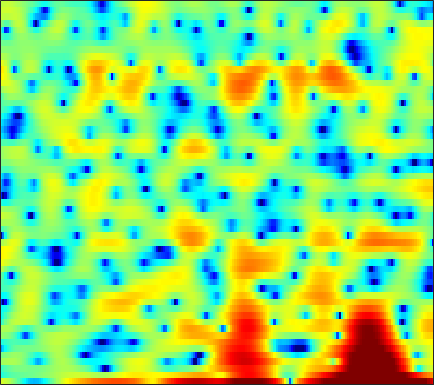

The data file committed next to this chart (first rows):
3.6604, 3.3942, 2.9646, 2.3963, 1.9045, 1.1136, 0.19268, -0.5933, -1.7669, -3.0843, -4.4259, -5.4223, -6.6104, -7.6156, -8.0975, -8.4095, -8.3019, -8.0624, -7.4578, -6.4509, -5.2186, -4.2053, -2.8926, -1.634
-4.476, -3.816, -3.09, -2.522, -2.181, -1.825, -1.561, -1.414, -1.26, -1.139, -1.036, -0.9723, -0.8791, -0.7739, -0.6841, -0.5508, -0.4029, -0.276, -0.09087, 0.1154, 0.352, 0.5411, 0.8118, 1.098
-3.206, -2.597, -1.909, -1.354, -1.02, -0.6785, -0.4427, -0.3317, -0.2487, -0.2315, -0.2725, -0.3313, -0.4337, -0.5358, -0.5974, -0.6539, -0.6499, -0.6088, -0.4866, -0.2943, -0.04429, 0.1695, 0.4725, 0.7714
1.282, 1.447, 1.635, 1.768, 1.823, 1.826, 1.722, 1.567, 1.247, 0.7689, 0.1152, -0.5221, -1.598, -2.976, -4.237, -6.231, -8.322, -9.26, -8.642, -6.573, -4.414, -3.011, -1.479, -0.2799
-0.4015, -0.2026, 0.112, 0.4324, 0.6527, 0.8838, 1.012, 1.039, 0.9525, 0.715, 0.3222, -0.08162, -0.7769, -1.626, -2.338, -3.314, -4.105, -4.369, -4.113, -3.278, -2.149, -1.293, -0.2584, 0.5968
-9.586, -7.365, -5.182, -3.637, -2.765, -1.889, -1.287, -0.9702, -0.6895, -0.5308, -0.4529, -0.432, -0.4281, -0.4173, -0.4012, -0.3466, -0.2287, -0.08883, 0.1654, 0.4745, 0.832, 1.105, 1.457, 1.761
-4.456, -3.954, -3.273, -2.727, -2.439, -2.208, -2.167, -2.236, -2.424, -2.645, -2.804, -2.829, -2.7, -2.356, -1.983, -1.393, -0.7645, -0.3011, 0.2934, 0.8328, 1.311, 1.621, 1.97, 2.248
0.9233, 0.7313, 0.471, 0.1396, -0.2062, -0.8516, -1.809, -2.778, -4.54, -7.077, -10.75, -13.84, -13.22, -8.989, -6.45, -3.952, -2.161, -1.145, -0.1185, 0.6349, 1.195, 1.52, 1.857, 2.122
1.813, 1.795, 1.798, 1.766, 1.653, 1.349, 0.8345, 0.2934, -0.6494, -1.768, -2.843, -3.358, -3.4, -2.715, -1.994, -1.082, -0.3982, -0.0796, 0.1014, 0.04467, -0.1967, -0.4275, -0.7034, -0.8137
-3.944, -2.334, -0.6236, 0.6568, 1.371, 2.068, 2.509, 2.701, 2.815, 2.823, 2.767, 2.704, 2.58, 2.414, 2.243, 1.9, 1.351, 0.7604, -0.3704, -1.996, -4.383, -6.889, -11.99, -17.47
-5.452, -4.159, -2.537, -1.164, -0.276, 0.7459, 1.598, 2.12, 2.669, 3.071, 3.302, 3.384, 3.357, 3.161, 2.9, 2.39, 1.67, 0.9907, -0.1392, -1.51, -3.088, -4.301, -5.751, -6.577
-5.184, -5.135, -4.54, -3.465, -2.479, -1.126, 0.1313, 0.9658, 1.912, 2.644, 3.152, 3.387, 3.527, 3.462, 3.278, 2.857, 2.237, 1.661, 0.7481, -0.2789, -1.364, -2.179, -3.17, -4
-13.84, -21.49, -16.2, -9.104, -5.923, -2.896, -0.6892, 0.5965, 1.954, 2.953, 3.663, 4.017, 4.268, 4.282, 4.141, 3.744, 3.112, 2.48, 1.423, 0.1112, -1.502, -2.904, -5.03, -7.26
-5.373, -5.625, -5.21, -4.081, -2.997, -1.504, -0.1204, 0.8033, 1.856, 2.696, 3.345, 3.697, 3.976, 4.034, 3.934, 3.604, 3.034, 2.436, 1.389, 0.02489, -1.725, -3.346, -6.062, -9.54
-2.578, -2.56, -2.426, -2.129, -1.785, -1.204, -0.5097, 0.05493, 0.8059, 1.517, 2.119, 2.485, 2.833, 3.009, 3.019, 2.862, 2.521, 2.139, 1.472, 0.6462, -0.3106, -1.09, -2.138, -3.095
-2.151, -2.593, -3.259, -3.818, -4.021, -3.803, -3.033, -2.224, -1.04, 0.08418, 1.037, 1.612, 2.192, 2.563, 2.704, 2.725, 2.572, 2.357, 1.96, 1.453, 0.8782, 0.4237, -0.1691, -0.7207
-0.9101, -2.268, -4.885, -9.212, -15.16, -18.32, -9.074, -5.508, -2.422, -0.3658, 1.06, 1.838, 2.557, 2.978, 3.13, 3.15, 2.977, 2.74, 2.301, 1.745, 1.109, 0.6095, -0.05653, -0.6585
2.606, 1.71, 0.359, -0.9793, -1.727, -2.007, -1.406, -0.635, 0.4466, 1.368, 2.051, 2.418, 2.706, 2.785, 2.718, 2.466, 2.039, 1.606, 0.8767, -0.02266, -1.086, -1.995, -3.311, -4.673
4.864, 4.419, 3.815, 3.259, 2.895, 2.513, 2.251, 2.107, 1.941, 1.762, 1.537, 1.307, 0.938, 0.4939, 0.1185, -0.4596, -1.138, -1.734, -2.707, -3.912, -5.436, -6.85, -9.195, -12.33
5.804, 5.485, 5.054, 4.618, 4.274, 3.781, 3.221, 2.737, 1.985, 1.097, 0.06889, -0.794, -1.98, -3.065, -3.728, -4.362, -4.791, -5.113, -5.72, -6.663, -8.033, -9.351, -11.51, -13.97
5.698, 5.491, 5.273, 5.065, 4.887, 4.539, 4.015, 3.459, 2.455, 1.022, -0.9364, -2.854, -6.322, -11.06, -13.89, -11.77, -8.664, -7.25, -6.305, -6.286, -6.996, -8.031, -10.21, -13.55
1.773, 1.908, 2.574, 3.371, 3.864, 4.277, 4.343, 4.144, 3.541, 2.506, 1.036, -0.3636, -2.578, -4.727, -5.663, -5.441, -4.279, -3.446, -2.705, -2.417, -2.613, -3.017, -3.8, -4.801
-39.84, -11.26, -4.376, -0.9828, 0.5918, 1.923, 2.618, 2.829, 2.774, 2.455, 1.899, 1.401, 0.7401, 0.1759, -0.1097, -0.2911, -0.2746, -0.1818, -0.05228, 0.03231, 0.01103, -0.07265, -0.2662, -0.5271
-2.498, -2.202, -1.333, -0.3195, 0.346, 0.999, 1.357, 1.441, 1.336, 1.032, 0.5993, 0.2467, -0.1964, -0.5377, -0.6846, -0.6932, -0.5406, -0.3537, -0.05024, 0.2239, 0.4558, 0.5646, 0.6032, 0.5538
1.533, 1.515, 1.54, 1.59, 1.594, 1.509, 1.281, 0.9864, 0.4029, -0.4347, -1.456, -2.328, -3.498, -4.327, -4.499, -4.029, -3.028, -2.172, -1.091, -0.1847, 0.4991, 0.8674, 1.162, 1.244
3.067, 2.88, 2.643, 2.397, 2.193, 1.841, 1.352, 0.846, -0.05037, -1.331, -3.151, -5.084, -8.969, -16.97, -26.38, -11.73, -6.422, -3.96, -1.676, -0.09595, 0.9847, 1.533, 1.972, 2.079
1.665, 1.335, 1.022, 0.8238, 0.722, 0.5884, 0.3708, 0.1215, -0.3788, -1.084, -2.079, -2.926, -4.111, -4.952, -5.017, -4.221, -2.799, -1.652, -0.2269, 0.9374, 1.815, 2.276, 2.631, 2.689
-3.738, -4.421, -4.619, -4.121, -3.551, -2.773, -2.133, -1.779, -1.525, -1.455, -1.508, -1.601, -1.708, -1.694, -1.55, -1.163, -0.5615, -0.01584, 0.7529, 1.507, 2.158, 2.551, 2.893, 3.019
-14.89, -24.72, -18.09, -11.45, -8.729, -6.277, -4.614, -3.721, -2.884, -2.423, -2.185, -2.173, -2.246, -2.325, -2.291, -2.015, -1.435, -0.8128, 0.1276, 1.089, 1.962, 2.517, 3.075, 3.419
-9.023, -10.24, -10.58, -9.571, -8.356, -6.604, -5.021, -4.074, -3.127, -2.652, -2.689, -3.04, -3.998, -5.496, -6.804, -7.763, -6.415, -4.464, -1.893, 0.1946, 1.801, 2.692, 3.574, 4.108
-8.346, -11.27, -14.8, -13.53, -10.56, -7.205, -4.731, -3.405, -2.253, -1.659, -1.703, -2.127, -3.363, -5.552, -7.989, -10.79, -8.206, -5.029, -1.703, 0.6748, 2.363, 3.283, 4.12, 4.574
-6.003, -7.867, -9.697, -9.142, -7.532, -5.241, -3.372, -2.292, -1.231, -0.62, -0.338, -0.3585, -0.5679, -0.8866, -1.065, -1.083, -0.6864, -0.1464, 0.7433, 1.624, 2.37, 2.817, 3.2, 3.357
-2.111, -2.423, -2.598, -2.468, -2.145, -1.559, -0.9294, -0.4937, 0.01759, 0.356, 0.5712, 0.624, 0.6289, 0.5797, 0.5607, 0.5571, 0.6196, 0.6972, 0.8622, 1.039, 1.174, 1.224, 1.224, 1.139
-0.3002, -0.1491, 0.05865, 0.3008, 0.498, 0.7827, 1.053, 1.23, 1.377, 1.453, 1.41, 1.326, 1.132, 0.8602, 0.637, 0.3541, 0.1104, -0.04595, -0.2056, -0.3558, -0.5202, -0.707, -1.028, -1.438
0.7305, 1.139, 1.578, 1.935, 2.138, 2.357, 2.516, 2.588, 2.592, 2.49, 2.225, 1.926, 1.347, 0.5926, -0.08774, -1.028, -1.84, -2.206, -2.38, -2.312, -2.298, -2.466, -3.168, -4.536
0.7755, 1.25, 1.708, 2.013, 2.194, 2.378, 2.534, 2.62, 2.709, 2.639, 2.389, 1.983, 1.115, -0.2732, -1.804, -4.794, -9.176, -11.78, -8.933, -5.277, -3.196, -2.437, -2.353, -3.284
-2.293, -2.098, -2.138, -2.381, -2.559, -2.618, -2.353, -1.949, -1.312, -0.73, -0.3642, -0.3019, -0.569, -1.313, -2.216, -3.886, -5.719, -6.321, -5.278, -3.242, -1.459, -0.4756, 0.4086, 0.8992
-6.46, -7.014, -8.402, -10.63, -13, -15.98, -14.7, -11.96, -8.86, -6.549, -4.93, -4.005, -3.143, -2.606, -2.331, -2.069, -1.801, -1.523, -0.9597, -0.2309, 0.5589, 1.129, 1.812, 2.39
-7.73, -8.689, -10.46, -12.86, -15.02, -17.31, -16.68, -14.85, -12.14, -9.825, -7.813, -6.501, -4.985, -3.686, -2.858, -1.891, -1.032, -0.4523, 0.2713, 0.9394, 1.559, 1.978, 2.48, 2.923
-6.372, -7.28, -8.61, -10.12, -11.22, -12.6, -13.51, -13.71, -13.2, -11.68, -9.581, -7.942, -5.898, -4.098, -2.924, -1.585, -0.4639, 0.2628, 1.07, 1.728, 2.256, 2.578, 2.913, 3.162
-4.062, -4.838, -6.064, -7.57, -8.972, -11.46, -15.29, -20.07, -28.95, -16.69, -11.01, -8.203, -5.355, -3.211, -1.885, -0.4378, 0.7157, 1.412, 2.154, 2.708, 3.076, 3.24, 3.317, 3.243
-2.063, -2.43, -3.104, -3.96, -4.773, -6.032, -7.449, -8.255, -8.489, -7.384, -5.538, -4.131, -2.376, -0.8635, 0.08946, 1.182, 2.073, 2.606, 3.159, 3.513, 3.66, 3.619, 3.356, 2.83
-2.021, -1.581, -1.203, -1.095, -1.15, -1.329, -1.538, -1.668, -1.655, -1.445, -1.066, -0.6993, -0.1408, 0.4569, 0.9125, 1.514, 2.067, 2.455, 2.86, 3.095, 3.127, 2.985, 2.53, 1.719
-2.453, -1.116, 0.07418, 0.7483, 1.027, 1.156, 1.127, 0.9983, 0.7601, 0.4429, 0.06573, -0.2091, -0.5742, -0.8104, -0.7987, -0.5272, 0.01298, 0.4977, 1.119, 1.602, 1.849, 1.86, 1.611, 1.031
0.912, 1.638, 2.295, 2.678, 2.789, 2.74, 2.474, 2.167, 1.533, 0.6445, -0.56, -1.759, -3.79, -6.191, -7.558, -7.109, -4.825, -3.178, -1.443, -0.2463, 0.4705, 0.7533, 0.8475, 0.6594
4.093, 4.096, 3.974, 3.705, 3.413, 2.955, 2.411, 1.975, 1.286, 0.3833, -0.8963, -2.248, -4.805, -8.462, -11.34, -10.34, -6.667, -4.582, -2.768, -1.714, -1.126, -0.9128, -0.8063, -0.8249
5.747, 5.282, 4.452, 3.334, 2.367, 1.082, 0.1568, -0.1703, -0.1149, 0.1008, 0.1216, -0.02325, -0.4603, -0.9743, -1.309, -1.526, -1.541, -1.588, -1.813, -2.378, -3.184, -3.763, -4.171, -4.016
6.451, 5.733, 4.29, 2.101, -0.2709, -5.2, -13.61, -10.55, -4.128, -0.8298, 1.025, 1.846, 2.446, 2.613, 2.539, 2.191, 1.537, 0.7827, -0.7094, -3.032, -6.868, -11.82, -20.16, -10.8
4.495, 3.987, 2.939, 1.506, 0.1944, -1.663, -2.862, -2.793, -1.628, -0.1592, 1.058, 1.71, 2.28, 2.5, 2.475, 2.176, 1.574, 0.9026, -0.3108, -1.904, -3.742, -5.072, -5.964, -5.56
2.044, 1.882, 1.522, 1.063, 0.6999, 0.2755, 0.05563, 0.0304, 0.2098, 0.5279, 0.8833, 1.104, 1.312, 1.392, 1.347, 1.148, 0.7943, 0.4375, -0.1381, -0.7679, -1.385, -1.778, -2.148, -2.318
0.4505, 0.4386, 0.3876, 0.3022, 0.249, 0.2287, 0.2547, 0.3231, 0.4464, 0.5814, 0.704, 0.7823, 0.8273, 0.8148, 0.7558, 0.6264, 0.4425, 0.2827, 0.04738, -0.1904, -0.4194, -0.5589, -0.7247, -0.8442
-0.6984, -0.7949, -0.8694, -0.8246, -0.7002, -0.4417, -0.1444, 0.08542, 0.3433, 0.5336, 0.6332, 0.6554, 0.6178, 0.5135, 0.42, 0.2942, 0.1906, 0.1352, 0.1004, 0.09736, 0.1274, 0.1546, 0.1966, 0.2157
-2.066, -2.772, -3.418, -3.299, -2.733, -1.698, -0.6572, -0.03467, 0.567, 0.8896, 0.9522, 0.8376, 0.5452, 0.1494, -0.1488, -0.473, -0.6197, -0.5936, -0.3878, -0.04974, 0.3506, 0.6396, 0.9964, 1.268
-3.279, -6.506, -14.95, -13.21, -7.069, -2.745, -0.286, 0.8696, 1.751, 2.026, 1.79, 1.302, 0.2604, -1.137, -2.328, -3.717, -4.254, -3.898, -2.814, -1.534, -0.3579, 0.4323, 1.323, 2.04
0.485, -0.6388, -1.777, -1.668, -0.8129, 0.6233, 1.81, 2.413, 2.763, 2.591, 1.864, 0.934, -0.9656, -3.892, -7.192, -15.1, -24.5, -13.47, -8.319, -5.606, -3.726, -2.508, -1.036, 0.2899
2.755, 2.596, 2.475, 2.477, 2.562, 2.739, 2.873, 2.857, 2.642, 2.137, 1.285, 0.3847, -1.181, -3.152, -4.824, -7.023, -8.649, -9.339, -10.07, -10.9, -11.04, -9.85, -7.054, -4.302
3.004, 3.125, 3.217, 3.243, 3.229, 3.145, 2.968, 2.76, 2.373, 1.836, 1.144, 0.5096, -0.477, -1.62, -2.575, -3.968, -5.536, -6.934, -9.402, -13.11, -17.45, -15.3, -9.869, -6.164
2.291, 2.583, 2.81, 2.887, 2.841, 2.64, 2.31, 2.015, 1.56, 1.08, 0.6041, 0.2647, -0.1867, -0.6758, -1.075, -1.692, -2.413, -3.027, -3.848, -4.512, -4.755, -4.551, -3.832, -2.919
